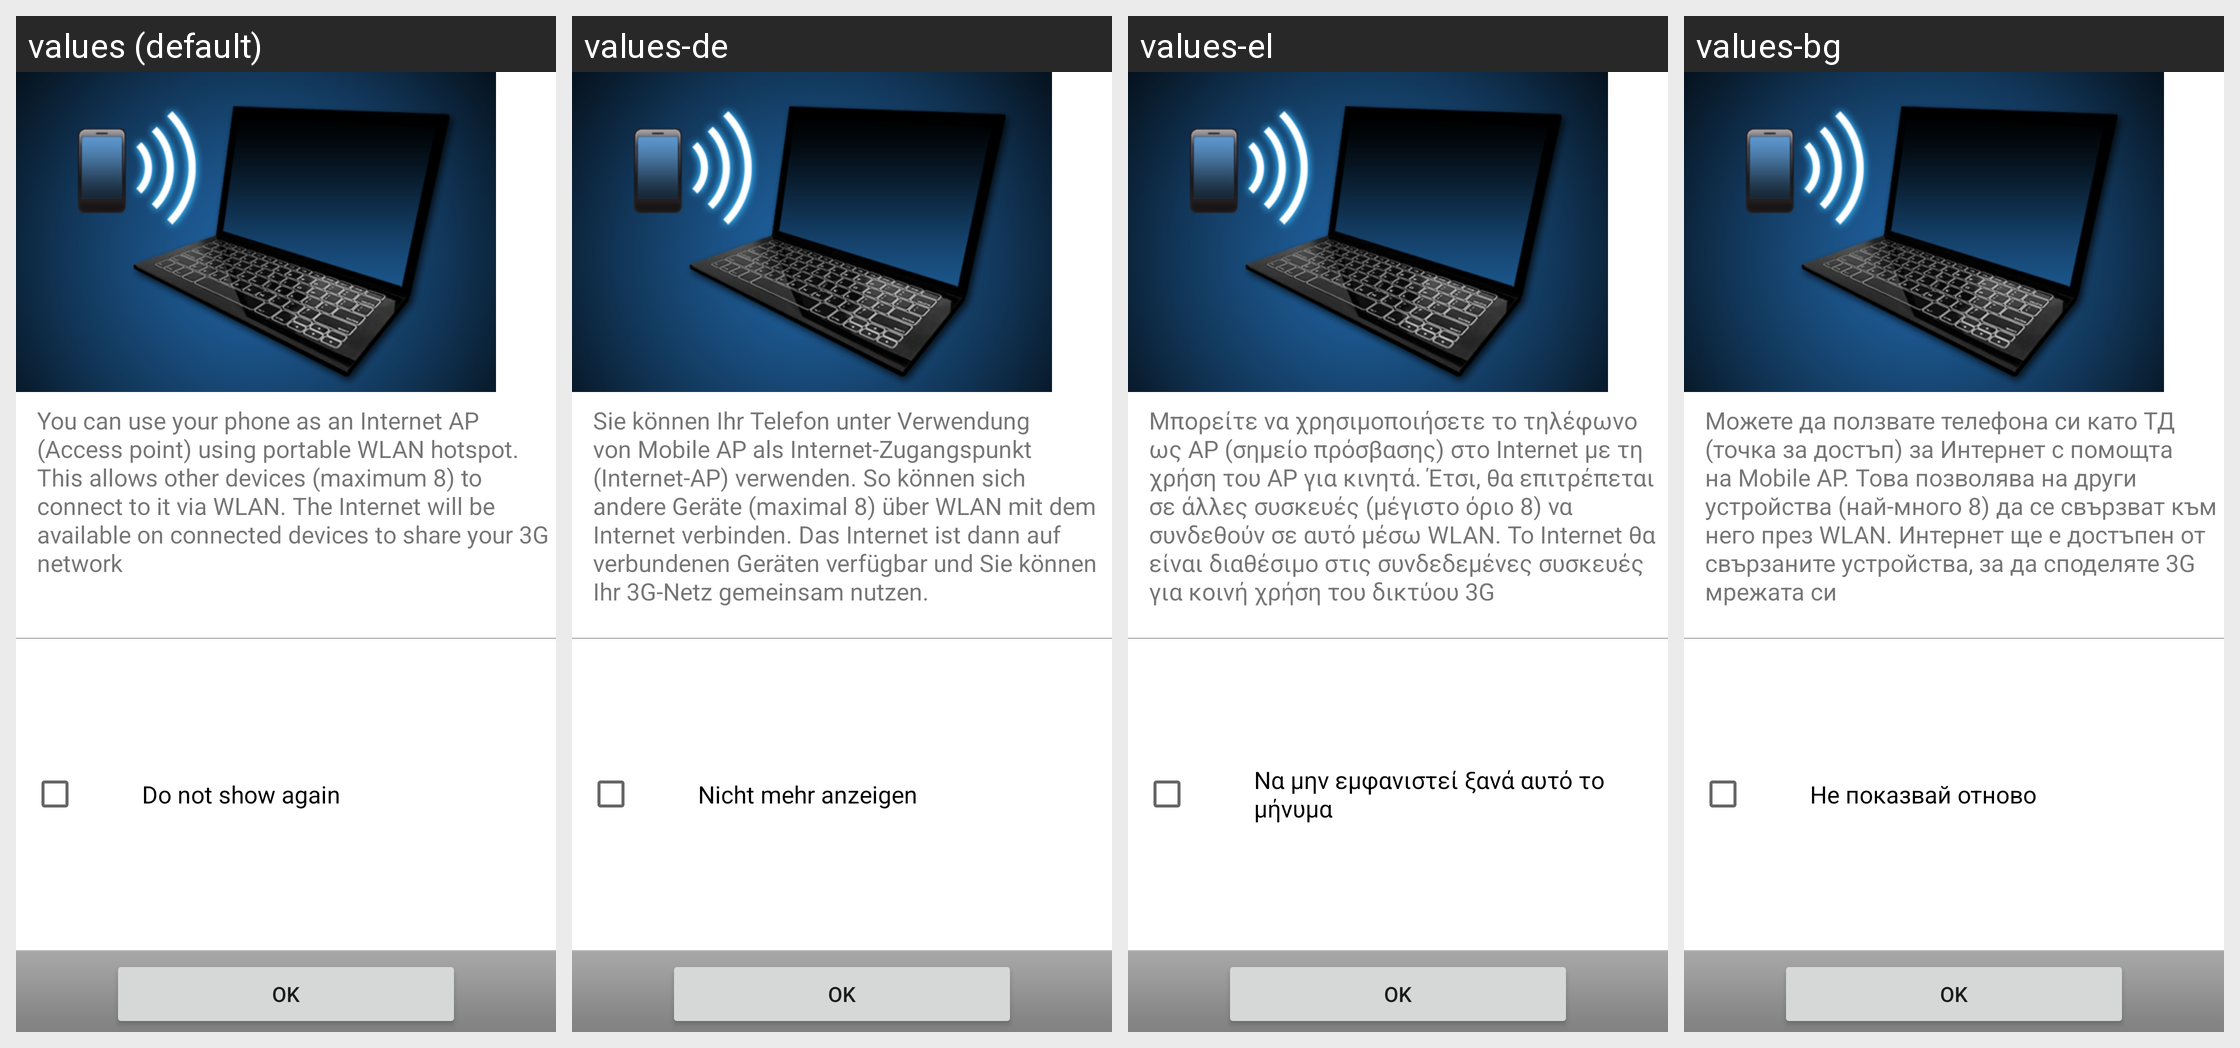

Strings drawn on this Android screen and how each of the app's shown locales translates them:
Android screen res/layout/wifi_ap_help.xml rendered under 4 locales, left to right: values (default), values-de, values-el, values-bg. Device: Nexus 5 (rendered at 1080×1920; each locale shown at half size, 540×960, under a caption strip naming it); theme Theme.MaterialComponents.DayNight.NoActionBar.
Other locales in the repository, not shown: values-cs, values-da, values-es, values-es-rUS, values-et, values-fi, values-fr, values-ga, values-hr, values-hu, values-is, values-it, values-kk, values-ko, values-lt, values-lv, values-nl, values-no, values-pl, values-pt, values-ro, values-ru, values-sk, values-sl, values-sr, values-sv, values-tr, values-uk, values-zh-rCN.
Strings drawn on this screen, with the default value and each locale's value (text and hints the layout hard-codes, and strings that could not be matched under every locale, appear in the picture but are not listed):

mobileap_instruction_inactivate
  values: You can use your phone as an Internet AP (Access point) using portable WLAN hotspot. This allows other devices (maximum 8) to connect to it via WLAN. The Internet will be available on connected devices to share your 3G network
  values-de: Sie können Ihr Telefon unter Verwendung von Mobile AP als Internet-Zugangspunkt (Internet-AP) verwenden. So können sich andere Geräte (maximal 8) über WLAN mit dem Internet verbinden. Das Internet ist dann auf verbundenen Geräten verfügbar und Sie können Ihr 3G-Netz gemeinsam nutzen.
  values-el: Μπορείτε να χρησιμοποιήσετε το τηλέφωνο ως AP (σημείο πρόσβασης) στο Internet με τη χρήση του AP για κινητά. Έτσι, θα επιτρέπεται σε άλλες συσκευές (μέγιστο όριο 8) να συνδεθούν σε αυτό μέσω WLAN. Το Internet θα είναι διαθέσιμο στις συνδεδεμένες συσκευές για κοινή χρήση του δικτύου 3G
  values-bg: Можете да ползвате телефона си като ТД (точка за достъп) за Интернет с помощта на Mobile AP. Това позволява на други устройства (най-много 8) да се свързват към него през WLAN. Интернет ще е достъпен от свързаните устройства, за да споделяте 3G мрежата си

do_not_show_again
  values: Do not show again
  values-de: Nicht mehr anzeigen
  values-el: Να μην εμφανιστεί ξανά αυτό το μήνυμα
  values-bg: Не показвай отново

mobileap_dig_ok
  values: OK
  values-de: OK
  values-el: OK
  values-bg: OK
